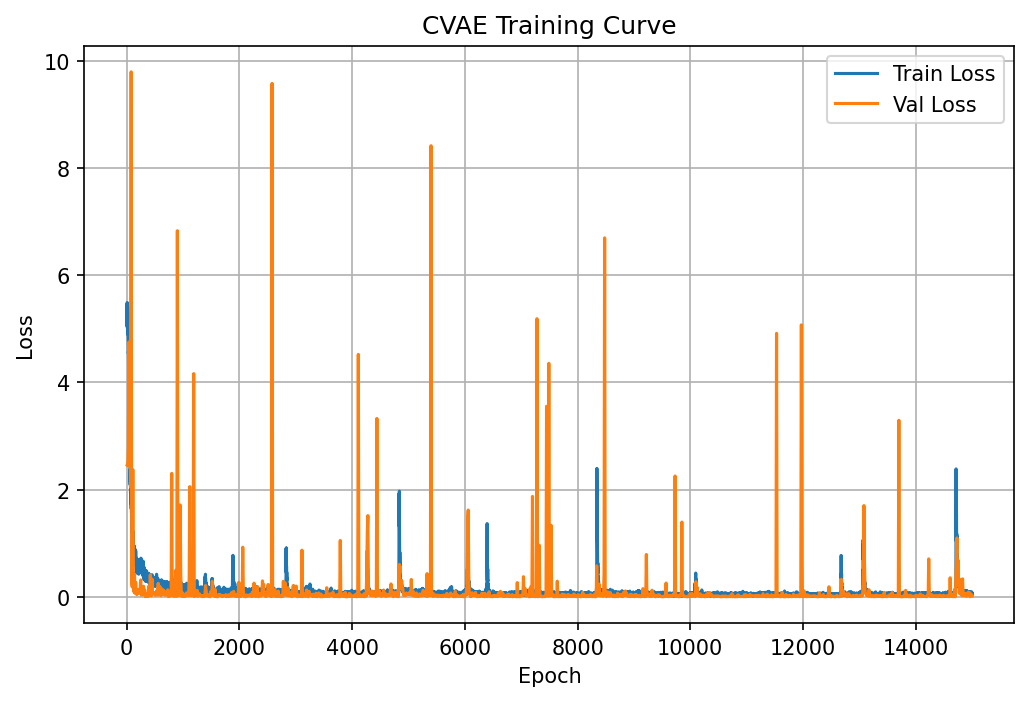

Source data for this figure (header and first rows):
epoch, train_loss, epoch_duration, val_loss
1, 5.379, 0.2019, 
2, 5.224, 0.2097, 
3, 5.317, 0.1993, 
4, 5.315, 0.1774, 
5, 5.297, 0.1803, 
6, 5.281, 0.1817, 
7, 5.221, 0.1815, 
8, 5.042, 0.1814, 
9, 5.087, 0.1823, 
10, 5.488, 0.187, 2.455
11, 5.209, 0.2873, 
12, 5.464, 0.1784, 
13, 5.265, 0.1813, 
14, 5.195, 0.1804, 
15, 5.008, 0.1832, 
16, 5.053, 0.1833, 
17, 5.297, 0.1813, 
18, 5.084, 0.1793, 
19, 5.082, 0.1817, 
20, 5.405, 0.1771, 2.444
21, 5.142, 0.2798, 
22, 5.154, 0.1815, 
23, 5.308, 0.1807, 
24, 5.049, 0.1812, 
25, 4.884, 0.1804, 
26, 4.924, 0.1799, 
27, 4.974, 0.1802, 
28, 4.832, 0.1793, 
29, 4.847, 0.1799, 
30, 4.743, 0.1811, 2.794
31, 4.538, 0.277, 
32, 4.581, 0.1805, 
33, 4.47, 0.1808, 
34, 4.381, 0.1805, 
35, 4.215, 0.1809, 
36, 4.168, 0.1803, 
37, 3.918, 0.1766, 
38, 3.903, 0.1834, 
39, 3.729, 0.1833, 
40, 3.718, 0.1876, 4.754
41, 3.802, 0.2854, 
42, 3.605, 0.1835, 
43, 3.491, 0.1823, 
44, 3.602, 0.1802, 
45, 3.433, 0.1779, 
46, 3.327, 0.1828, 
47, 3.381, 0.2102, 
48, 3.231, 0.1869, 
49, 3.202, 0.188, 
50, 3.175, 0.1893, 2.676
51, 3.036, 0.2707, 
52, 2.872, 0.1816, 
53, 3.056, 0.189, 
54, 2.998, 0.1935, 
55, 2.911, 0.2, 
56, 2.506, 0.2197, 
57, 2.578, 0.1965, 
58, 2.511, 0.1743, 
59, 2.575, 0.1834, 
60, 2.369, 0.187, 3.199
... 14,940 more rows
